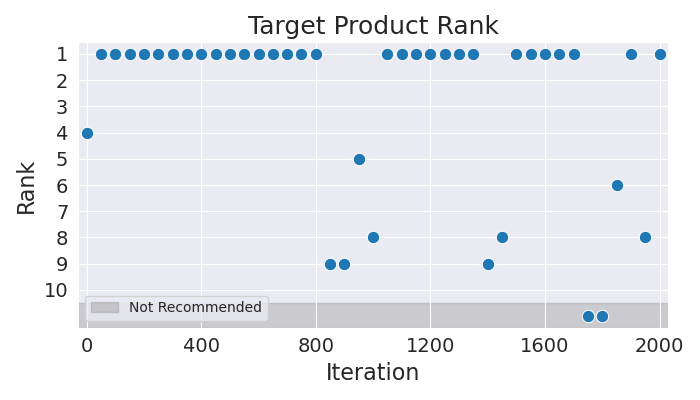

Data behind this chart, as committed beside it:
Iteration, Rank
0, 4
50, 1
100, 1
150, 1
200, 1
250, 1
300, 1
350, 1
400, 1
450, 1
500, 1
550, 1
600, 1
650, 1
700, 1
750, 1
800, 1
850, 9
900, 9
950, 5
1000, 8
1050, 1
1100, 1
1150, 1
1200, 1
1250, 1
1300, 1
1350, 1
1400, 9
1450, 8
1500, 1
1550, 1
1600, 1
1650, 1
1700, 1
1750, 11
1800, 11
1850, 6
1900, 1
1950, 8
2000, 1
